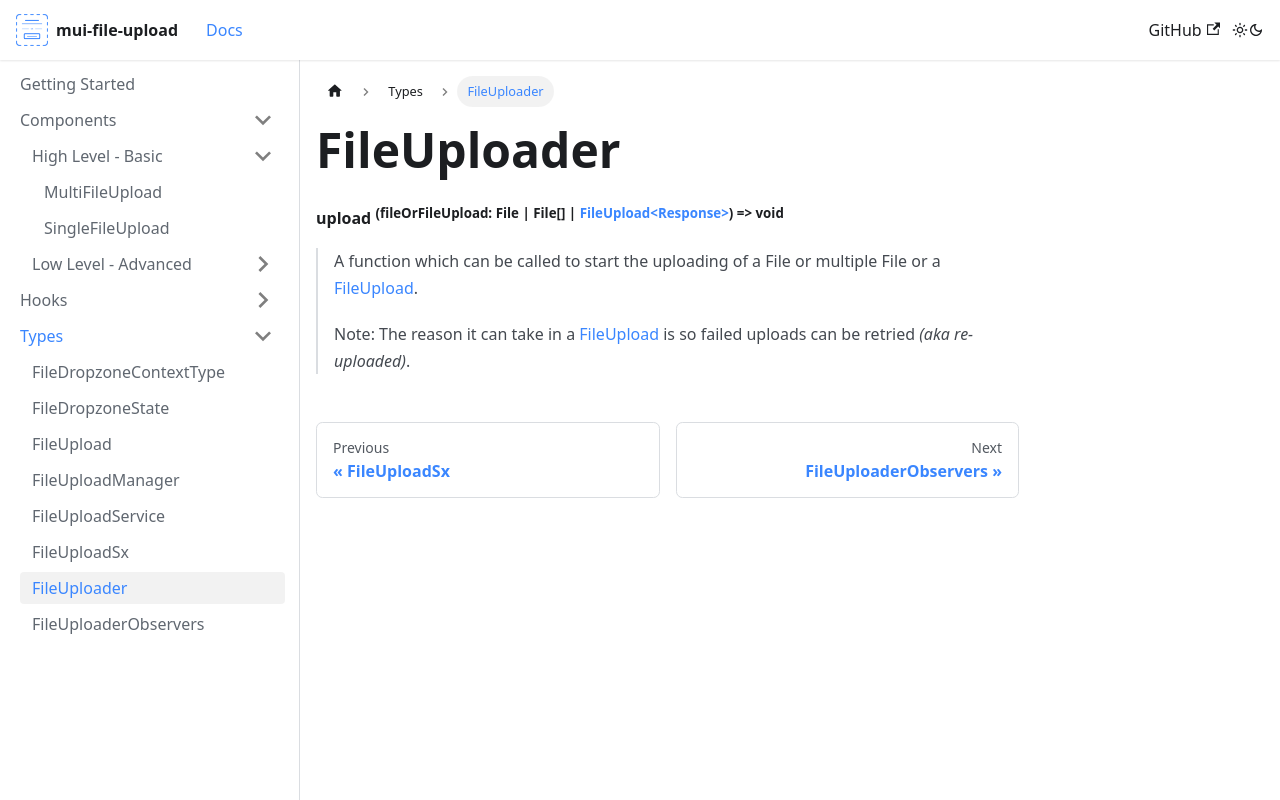

repository: NicholasMata/mui-file-upload · page: docs/types/FileUploader/index.html · generator: docusaurus

# FileUploader

#### upload <sup>(fileOrFileUpload: File | File[] | [FileUpload\<Response\>](./FileUpload)) => void</sup>
> A function which can be called to start the uploading of a File or multiple File or a [FileUpload](./FileUpload).
>
> Note: The reason it can take in a [FileUpload](./FileUpload) is so failed uploads can be retried *(aka re-uploaded)*.
